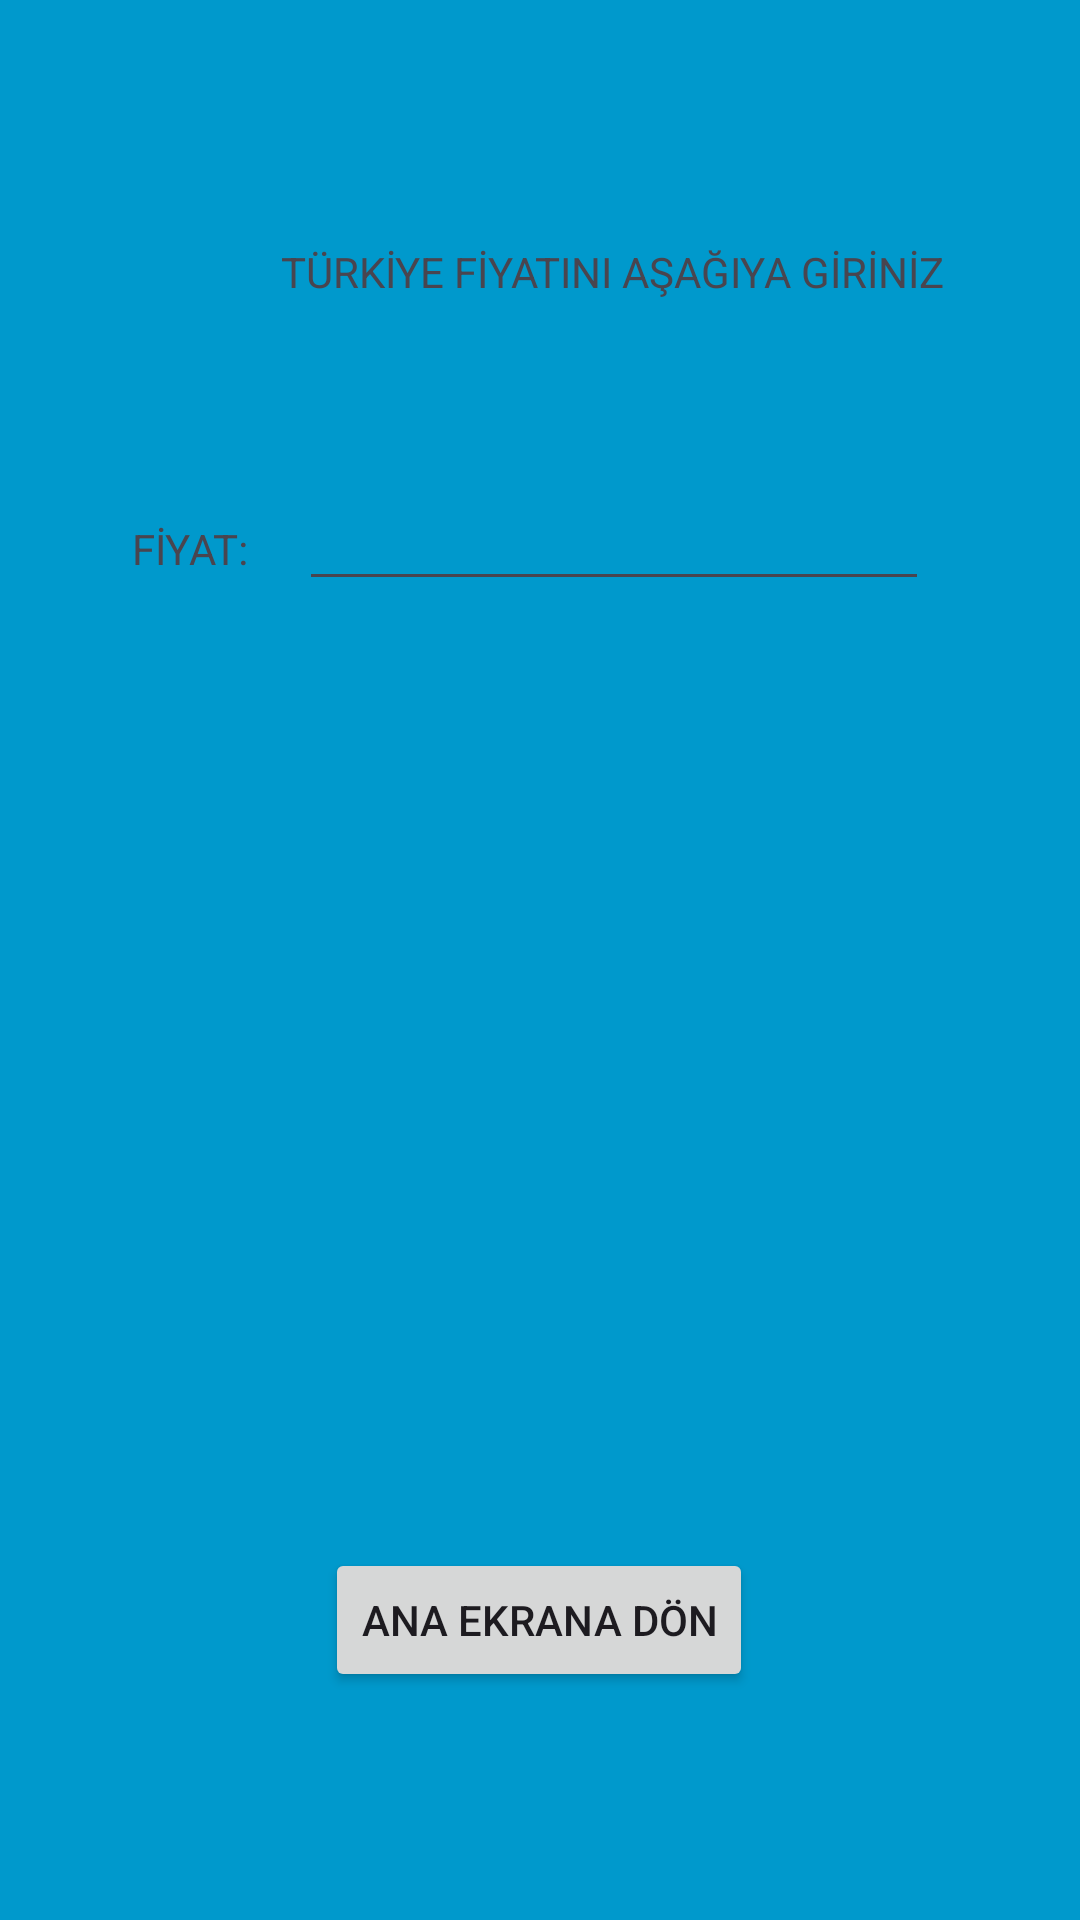

Reconstruct the res/layout file that produces this screen, plus the resources it refers to.
<!-- AndroidManifest.xml: application theme Theme.VergisizHayat -->
<!-- res/layout/activity_phone_price.xml -->
<?xml version="1.0" encoding="utf-8"?>
<androidx.constraintlayout.widget.ConstraintLayout xmlns:android="http://schemas.android.com/apk/res/android"
    xmlns:app="http://schemas.android.com/apk/res-auto"
    xmlns:tools="http://schemas.android.com/tools"
    android:layout_width="match_parent"
    android:layout_height="match_parent"
    android:background="@android:color/holo_blue_dark"
    tools:context=".PhonePrice">

    <Button
        android:id="@+id/anaEkranaDon3"
        android:layout_width="wrap_content"
        android:layout_height="wrap_content"
        android:layout_marginBottom="76dp"

        android:text="Ana Ekrana Dön"
        app:layout_constraintBottom_toBottomOf="parent"
        app:layout_constraintEnd_toEndOf="parent"
        app:layout_constraintHorizontal_bias="0.498"
        app:layout_constraintStart_toStartOf="parent" />

    <TextView
        android:id="@+id/textView7"
        android:layout_width="wrap_content"
        android:layout_height="wrap_content"
        android:layout_marginStart="11dp"
        android:layout_marginTop="81dp"
        android:text="TÜRKİYE FİYATINI AŞAĞIYA GİRİNİZ"
        app:layout_constraintStart_toEndOf="@+id/textView6"
        app:layout_constraintTop_toTopOf="parent" />

    <TextView
        android:id="@+id/textView6"
        android:layout_width="wrap_content"
        android:layout_height="wrap_content"
        android:layout_marginStart="44dp"
        android:text="FİYAT:"
        app:layout_constraintBaseline_toBaselineOf="@+id/telefonFiyat"
        app:layout_constraintStart_toStartOf="parent" />

    <EditText
        android:id="@+id/telefonFiyat"
        android:layout_width="wrap_content"
        android:layout_height="wrap_content"
        android:layout_marginStart="17dp"
        android:layout_marginBottom="27dp"
        android:ems="10"
        android:inputType="text"
        app:layout_constraintBottom_toTopOf="@+id/hesapla2"
        app:layout_constraintStart_toEndOf="@+id/textView6"
        tools:ignore="SpeakableTextPresentCheck,TouchTargetSizeCheck" />

    <Button
        android:id="@+id/hesapla2"
        android:layout_width="125dp"
        android:layout_height="58dp"
        android:layout_marginTop="134dp"
        android:layout_marginBottom="134dp"
        android:text="HESAPLA"
        app:layout_constraintBottom_toTopOf="@+id/sonucc"
        app:layout_constraintEnd_toEndOf="parent"
        app:layout_constraintStart_toStartOf="parent"
        app:layout_constraintTop_toTopOf="@+id/textView7" />

    <TextView
        android:id="@+id/sonucc"
        android:layout_width="wrap_content"
        android:layout_height="wrap_content"
        android:layout_marginBottom="305dp"
        app:layout_constraintBottom_toBottomOf="parent"
        app:layout_constraintEnd_toEndOf="parent"
        app:layout_constraintStart_toStartOf="parent" />

</androidx.constraintlayout.widget.ConstraintLayout>
<!-- resources referenced by this layout -->
<resources>
  <style name="Theme.VergisizHayat" parent="Base.Theme.VergisizHayat" />
  <style name="Base.Theme.VergisizHayat" parent="Theme.Material3.DayNight.NoActionBar">
          
          
      </style>
</resources>
